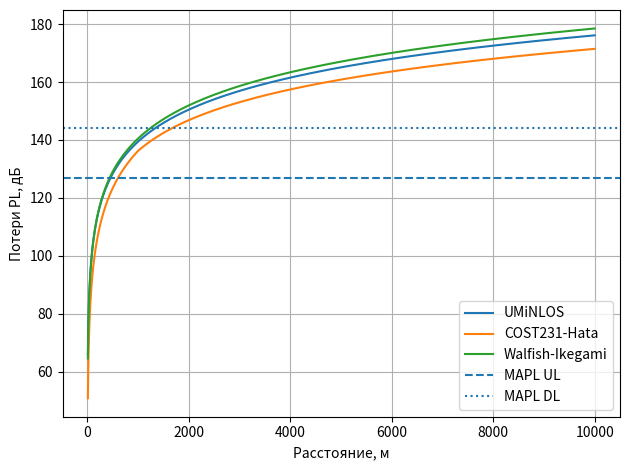

Here is the Python script that generated this plot:
import numpy as np
import matplotlib.pyplot as plt
from math import log10, ceil

f = 1800
f_ghz = 1.8
bw_ul = 10e6
bw_dl = 20e6

thermal_noise_ul = -174 + 10 * log10(bw_ul)
thermal_noise_dl = -174 + 10 * log10(bw_dl)

rx_bs = 2.4 + thermal_noise_ul + 4
rx_ue = 6 + thermal_noise_dl + 2

feeder = 2 + 0.4 + 0.5
mapl_ul = 24 - feeder + 21 + 3 - 1 - 15 - rx_bs
mapl_dl = 46 - feeder + 21 + 3 - 1 - 15 - rx_ue

print("Thermal noise UL:", round(thermal_noise_ul, 2), "dBm")
print("Thermal noise DL:", round(thermal_noise_dl, 2), "dBm")
print("RxSens BS:", round(rx_bs, 2), "dBm")
print("RxSens UE:", round(rx_ue, 2), "dBm")
print("MAPL UL:", round(mapl_ul, 2), "dB")
print("MAPL DL:", round(mapl_dl, 2), "dB")

def umi(d):
    return 26 * np.log10(f_ghz) + 22.7 + 36.7 * np.log10(d)

def cost231(d):
    h_bs = 30
    h_ms = 1.5
    l_clutter = 0

    a = 3.2 * (np.log10(11.75 * h_ms))**2 - 4.97

    s = np.where(d >= 1, 44.9 - 6.55 * np.log10(h_bs), (47.88 + 13.9 * np.log10(f) - 13.9 * np.log10(h_bs)) / log10(50))

    return 46.3 + 33.9 * np.log10(f) - 13.82 * np.log10(h_bs) - a + s * np.log10(d) + l_clutter

def walfish(d):
    h_bs = 30
    h_ms = 1.5
    h_building = 20
    w = 20
    b = 50
    phi = 45
    delta_h = h_building - h_ms
    l0 = 32.44 + 20 * np.log10(f) + 20 * np.log10(d)
    lori = 2.5 + 0.075 * phi
    l2 = -16.9 - 10 * np.log10(w) + 10 * np.log10(f) + 20 * np.log10(delta_h) + lori
    l11 = -18 * np.log10(1 + h_bs - h_building)
    ka = 54
    kd = 18
    kf = -4 + 0.7 * (f / 925 - 1)
    l1 = l11 + ka + kd * np.log10(d) + kf * np.log10(f) - 9 * np.log10(b)
    return np.where(l1 + l2 > 0, l0 + l1 + l2, l0)

d_km = np.linspace(0, 10, 1000)
d_m = d_km * 1000

plt.plot(d_m, umi(d_m), label="UMiNLOS")
plt.plot(d_m, cost231(d_km), label="COST231-Hata")
plt.plot(d_m, walfish(d_km), label="Walfish-Ikegami")
plt.axhline(mapl_ul, linestyle="--", label="MAPL UL")
plt.axhline(mapl_dl, linestyle=":", label="MAPL DL")
plt.xlabel("Расстояние, м")
plt.ylabel("Потери PL, дБ")
plt.grid()
plt.legend()
plt.tight_layout()
plt.show()

d = np.linspace(0.03, 10, 10000)
pl = cost231(d)
r_ul = d[np.argmin(abs(pl - mapl_ul))]
r_dl = d[np.argmin(abs(pl - mapl_dl))]
r = min(r_ul, r_dl)
area = 1.95 * r**2
bs = ceil(100 / area)

print("------------------------------------------------------")
print("Макросота COST231-Hata")
print("R UL:", round(r_ul, 3), "km")
print("R DL:", round(r_dl, 3), "km")
print("Радиус соты:", round(r, 3), "km")
print("Площадь bs:", round(area, 3), "km^2")
print("Число bs на 100 km^2:", bs)

r_ul_umi = 10 ** ((mapl_ul - 26 * log10(f_ghz) - 22.7) / 36.7)
r_dl_umi = 10 ** ((mapl_dl - 26 * log10(f_ghz) - 22.7) / 36.7)
r_umi = min(r_ul_umi, r_dl_umi)
area_umi = 1.95 * (r_umi / 1000)**2
bs_umi = ceil(4 / area_umi)

print("------------------------------------------------------")
print("Микро-/фемтосота UMiNLOS")
print("R UL:", round(r_ul_umi, 1), "m")
print("R DL:", round(r_dl_umi, 1), "m")
print("Радиус соты:", round(r_umi, 1), "m")
print("Площадь bs:", round(area_umi, 4), "km^2")
print("Число bs на 4 km^2:", bs_umi)
